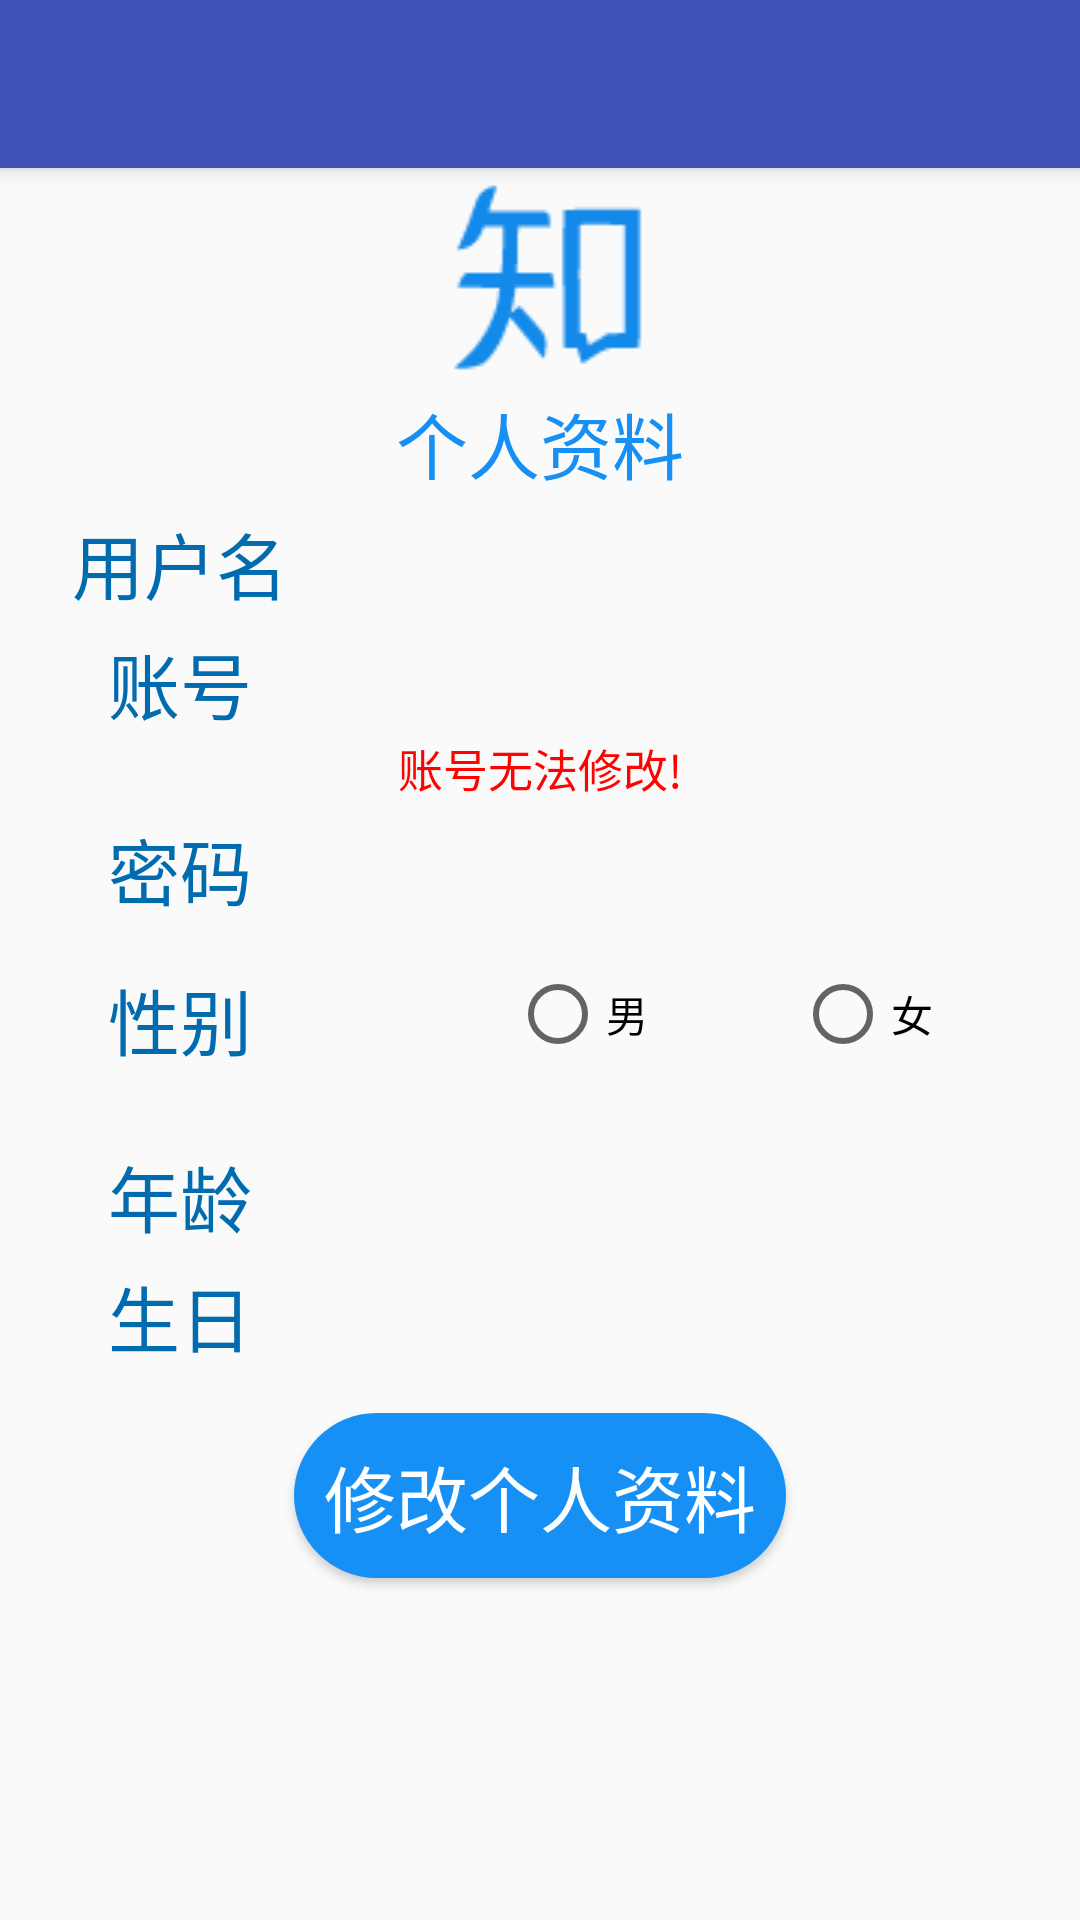

Reconstruct the res/layout file that produces this screen, plus the resources it refers to.
<!-- AndroidManifest.xml: application theme AppTheme.NoActionBar -->
<!-- res/layout/activity_personal_information.xml -->
<?xml version="1.0" encoding="utf-8"?>
<android.support.design.widget.CoordinatorLayout
    xmlns:android="http://schemas.android.com/apk/res/android"
    xmlns:app="http://schemas.android.com/apk/res-auto"
    android:layout_width="match_parent"
    android:layout_height="match_parent">
    <android.support.design.widget.AppBarLayout
        android:layout_width="match_parent"
        android:layout_height="wrap_content">
    <android.support.v7.widget.Toolbar
        android:layout_width="match_parent"
        android:layout_height="?attr/actionBarSize"
        android:id="@+id/toolbar_p"
        android:background="?attr/colorPrimary"
        android:theme="@style/Base.ThemeOverlay.AppCompat.Dark.ActionBar"
        app:popupTheme="@style/ThemeOverlay.AppCompat.Light" />
    </android.support.design.widget.AppBarLayout>
    <LinearLayout
        android:layout_width="match_parent"
        android:layout_height="match_parent"
        android:orientation="vertical"
        app:layout_behavior="@string/appbar_scrolling_view_behavior">
        <ImageView
            android:layout_width="match_parent"
            android:layout_height="wrap_content"
            android:layout_marginTop="5dp"
            android:layout_marginLeft="5dp"
            android:id="@+id/image2"
            android:src="@drawable/zhihu2"/>
        <TextView
            android:layout_width="match_parent"
            android:layout_height="wrap_content"
            android:text="个人资料"
            android:textSize="24sp"
            android:textColor="@color/colorbtn"
            android:gravity="center_horizontal"
            android:layout_marginTop="5dp"/>
        <LinearLayout
            android:layout_width="match_parent"
            android:layout_height="wrap_content"
            android:layout_marginTop="5dp">
            <LinearLayout
                android:orientation="horizontal"
                android:layout_width="match_parent"
                android:layout_height="match_parent">
                <TextView
                    android:layout_width="0dp"
                    android:layout_height="wrap_content"
                    android:layout_weight="2"
                    android:text="用户名"
                    android:textSize="24sp"
                    android:textColor="@color/coloerView"
                    android:gravity="center_horizontal" />
                <TextView
                    android:layout_width="0dp"
                    android:layout_height="wrap_content"
                    android:layout_weight="4"
                    android:textSize="24sp"
                    android:id="@+id/user_name3" />
            </LinearLayout>
        </LinearLayout>
        <LinearLayout
            android:layout_width="match_parent"
            android:layout_height="wrap_content"
            android:layout_marginTop="5dp">
            <LinearLayout
                android:orientation="horizontal"
                android:layout_width="match_parent"
                android:layout_height="match_parent">
                <TextView
                    android:layout_width="0dp"
                    android:layout_height="wrap_content"
                    android:layout_weight="2"
                    android:text="账号"
                    android:textSize="24sp"
                    android:textColor="@color/coloerView"
                    android:gravity="center_horizontal" />
                <TextView
                    android:layout_width="0dp"
                    android:layout_height="wrap_content"
                    android:layout_weight="4"
                    android:id="@+id/user_ID3"
                    android:textSize="24sp"
                    android:maxLines="1"/>
            </LinearLayout>
        </LinearLayout>
        <TextView
            android:layout_width="match_parent"
            android:layout_height="wrap_content"
            android:text="账号无法修改!"
            android:textSize="15sp"
            android:textColor="@color/colorwrong"
            android:gravity="center_horizontal"/>
        <LinearLayout
            android:layout_width="match_parent"
            android:layout_height="wrap_content"
            android:layout_marginTop="5dp">
            <LinearLayout
                android:orientation="horizontal"
                android:layout_width="match_parent"
                android:layout_height="match_parent">
                <TextView
                    android:layout_width="0dp"
                    android:layout_height="wrap_content"
                    android:layout_weight="2"
                    android:text="密码"
                    android:textSize="24sp"
                    android:textColor="@color/coloerView"
                    android:gravity="center_horizontal"/>
                <TextView
                    android:layout_width="0dp"
                    android:layout_height="wrap_content"
                    android:layout_weight="4"
                    android:textSize="24sp"
                    android:id="@+id/user_password3"
                    android:maxLines="1" />
            </LinearLayout>
        </LinearLayout>
        <LinearLayout
            android:layout_width="match_parent"
            android:layout_height="wrap_content"
            android:layout_marginTop="5dp">
            <TextView
                android:layout_width="0dp"
                android:layout_weight="2"
                android:layout_height="wrap_content"
                android:text="性别"
                android:textSize="24sp"
                android:layout_marginTop="10dp"
                android:gravity="center"
                android:textColor="@color/coloerView"/>
            <RadioGroup
                android:id="@+id/rG1"
                android:layout_width="0dp"
                android:layout_weight="4"
                android:layout_height="wrap_content"
                android:layout_marginTop="10dp"
                android:orientation="horizontal">
                <RadioButton
                    android:id="@+id/man1"
                    android:layout_width="0dp"
                    android:layout_weight="1"
                    android:layout_height="wrap_content"
                    android:layout_marginLeft="50dp"
                    android:text="男" />
                <RadioButton
                    android:id="@+id/woman1"
                    android:layout_width="0dp"
                    android:layout_weight="1"
                    android:layout_height="wrap_content"
                    android:text="女" />
            </RadioGroup>
        </LinearLayout>
        <TextView
            android:layout_width="match_parent"
            android:layout_height="wrap_content"
            android:layout_marginLeft="40dp"
            android:id="@+id/choose1"
            android:textColor="@color/colorwrong"/>
        <LinearLayout
            android:layout_width="match_parent"
            android:layout_height="wrap_content"
            android:layout_marginTop="5dp">
            <LinearLayout
                android:orientation="horizontal"
                android:layout_width="match_parent"
                android:layout_height="match_parent">
                <TextView
                    android:layout_width="0dp"
                    android:layout_height="wrap_content"
                    android:layout_weight="2"
                    android:text="年龄"
                    android:textSize="24sp"
                    android:textColor="@color/coloerView"
                    android:gravity="center_horizontal" />
                <TextView
                    android:layout_width="0dp"
                    android:layout_height="wrap_content"
                    android:layout_weight="4"
                    android:textSize="24sp"
                    android:id="@+id/user_age1"
                    android:maxLines="1"/>
            </LinearLayout>
        </LinearLayout>
        <LinearLayout
            android:layout_width="match_parent"
            android:layout_height="wrap_content"
            android:layout_marginTop="5dp">
            <LinearLayout
                android:orientation="horizontal"
                android:layout_width="match_parent"
                android:layout_height="match_parent">
                <TextView
                    android:layout_width="0dp"
                    android:layout_height="wrap_content"
                    android:layout_weight="2"
                    android:text="生日"
                    android:textSize="24sp"
                    android:textColor="@color/coloerView"
                    android:gravity="center_horizontal"/>
                <TextView
                    android:layout_width="0dp"
                    android:layout_height="wrap_content"
                    android:layout_weight="4"
                    android:id="@+id/user_br1"
                    android:textSize="24sp"
                    android:maxLines="1" />
            </LinearLayout>
        </LinearLayout>
        <Button
            android:layout_width="wrap_content"
            android:layout_height="wrap_content"
            android:layout_marginTop="15dp"
            android:layout_gravity="center_horizontal"
            android:id="@+id/insert"
            android:text="修改个人资料"
            android:textSize="24sp"
            android:background="@drawable/shape"
            android:textColor="@color/colorbtnletter"/>
    </LinearLayout>
</android.support.design.widget.CoordinatorLayout>
<!-- resources referenced by this layout -->
<resources>
  <color name="coloerView">#FF006CAF</color>
  <color name="colorbtn">#FF1690F4</color>
  <color name="colorbtnletter">#FFFDFEFF</color>
  <color name="colorwrong">#FFFF0202</color>
  <!-- drawable shape (drawable) -->
  <?xml version="1.0" encoding="utf-8"?>
  <shape xmlns:android="http://schemas.android.com/apk/res/android"
      android:shape="rectangle" >
  
      
      <solid android:color="#FF1690F4" />
  
      
      
      <corners android:radius="45dip" />
  
      
      <padding
          android:bottom="10dp"
          android:left="10dp"
          android:right="10dp"
          android:top="10dp" />
  </shape>
  <!-- drawable zhihu2: png bitmap (drawable-v24, 1465 bytes) -->
  <style name="AppTheme.NoActionBar">
          <item name="windowActionBar">false</item>
          <item name="windowNoTitle">true</item>
      </style>
</resources>
